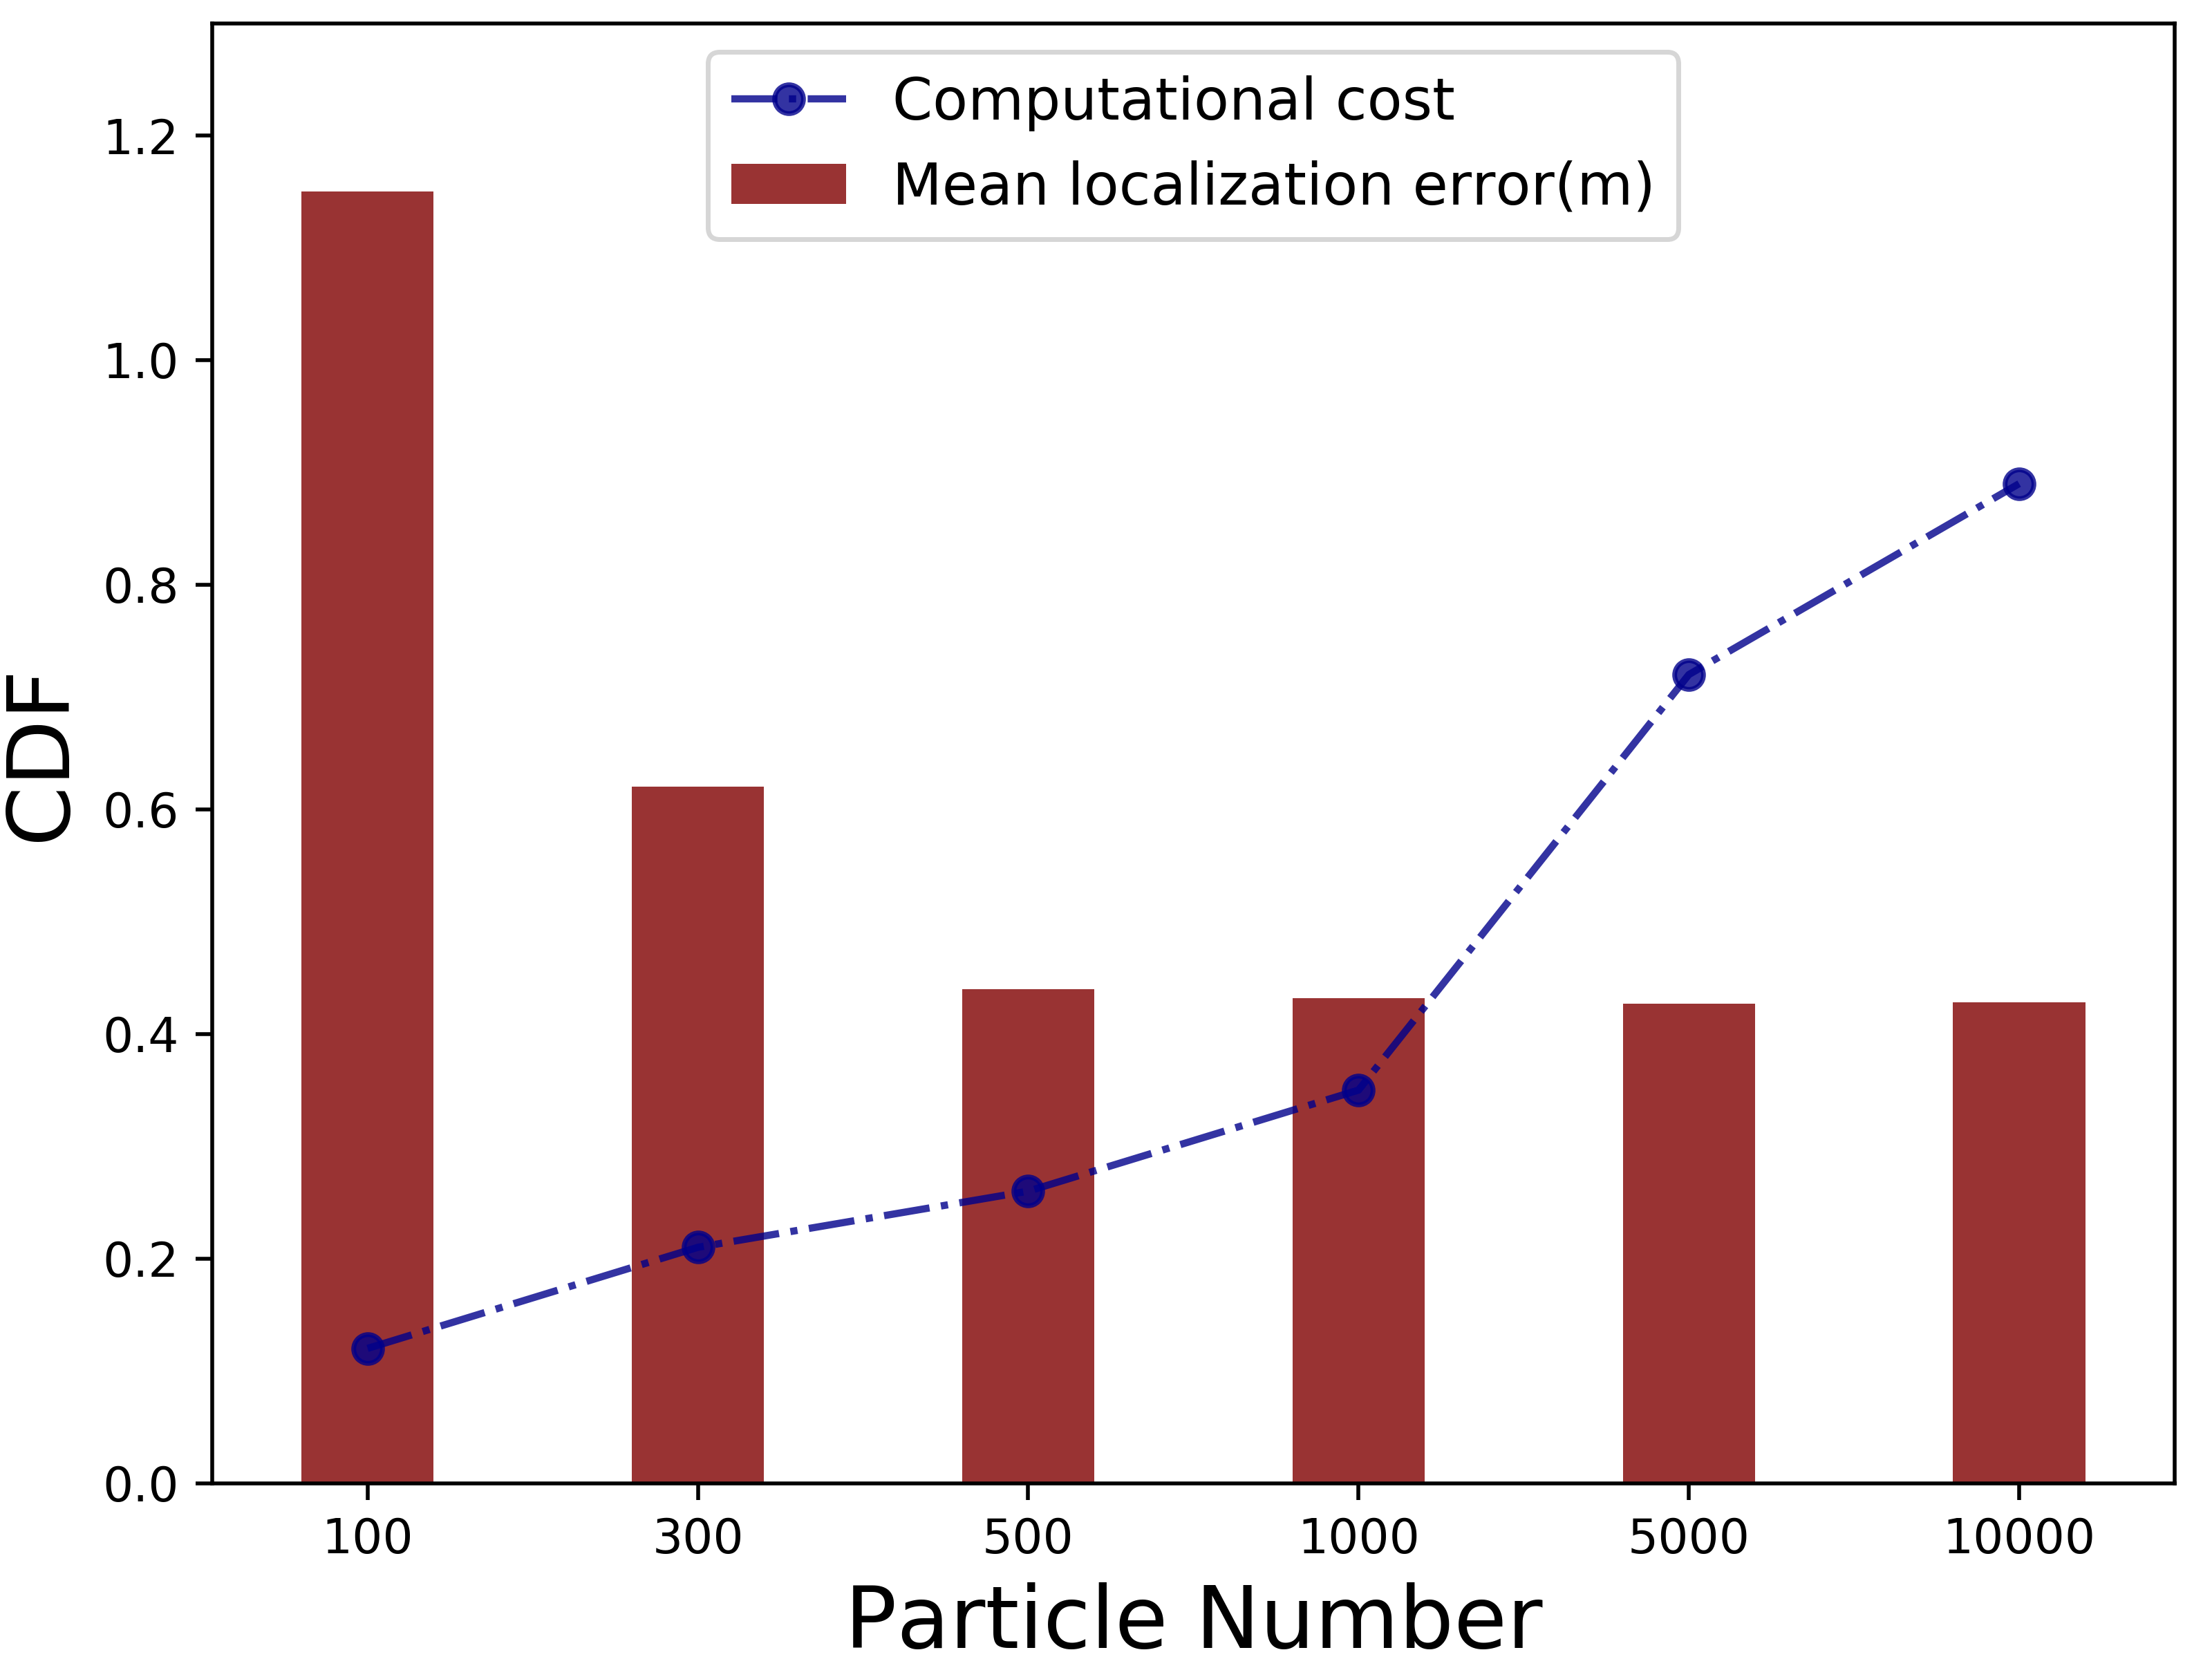

Generate this figure with Python:

#python 画柱状图折线图
#-*- coding: utf-8 -*-
import matplotlib.pyplot as plt
import numpy as np
import matplotlib.ticker as mtick
from matplotlib import rcParams
from matplotlib.font_manager import FontProperties
from pandas import DataFrame,Series
from cProfile import label
from scipy import signal
import matplotlib.pyplot as plt
#font = FontProperties(fname=r"c:\windows\fonts\simsun.ttc", size=14)
#a=[1228.3,3.38,63.8,0.07,0.16,6.74,1896.18]  #数据
#b=[0.12,-12.44,1.82,16.67,6.67,-6.52,4.04]

y_SEMIL = (1.15, 0.62, 0.44, 0.432, 0.427, 0.428)

y_compute = (0.12, 0.21, 0.26, 0.35, 0.72, 0.89)


rcParams['font.sans-serif']=['SimHei'] #显示中文字符
rcParams['axes.unicode_minus'] = False
config = {
    "font.family":'Time New',  # 设置字体类型
    #"font.size": ,
#     "mathtext.fontset":'stix',
}
rcParams.update(config)

l=[i for i in range(6)]

plt.rcParams['font.sans-serif']=['SimHei'] #用来正常显示中文标签

#fmt='%.2f%%'
#yticks = mtick.FormatStrFormatter(fmt)  #设置百分比形式的坐标轴
lx=[u'100',u'300',u'500',u'1000',u'5000',u'10000',]

fig = plt.figure()  
ax1 = fig.add_subplot(111)  
ax1.plot(l, y_compute,alpha=0.8,color= 'darkblue',label=u'Computational cost', linestyle='-.',marker='o')#折线图
plt.bar(l,y_SEMIL,width=0.4,alpha=0.8,color='maroon',label=u'Mean localization error(m)') #柱状图

#ax1.yaxis.set_major_formatter(yticks)

#for i,(_x,_y) in enumerate(zip(l,y_compute)):
#    plt.text(_x,_y,y_compute[i],color='black',fontsize=10,)  #将数值显示在图形上

ax1.legend(loc=1)
ax1.set_ylim([0, 1.3]);
ax1.set_ylabel('CDF',size = 18);
ax1.set_xlabel('Particle Number',size = 18);
#plt.legend(prop={'family':'SimHei','size':8})  #设置中文
#ax2 = ax1.twinx() # this is the important function
#plt.bar(l,y_SEMIL,alpha=0.3,color='blue',label=u'Mean localication error')
#ax2.legend(loc=2)
#ax2.set_ylim([0, 2500])  #设置右侧y轴取值范围
#plt.legend(prop={'family':'SimHei','size':16},loc="upper right")
#plt.grid()  #生成网格
plt.legend(loc='upper center',fontsize=12)
plt.xticks(l,lx)
plt.subplots_adjust(top=0.986, bottom=0.106, right=0.983, left=0.096, hspace=0, wspace=0)
plt.savefig("particle_number.png", dpi = 500)

plt.show()
